Run: headless pygame with SDL's dummy video driver; simulated clock (each Clock.tick advances the game by its frame time, no real sleeping); random seed 0; keys injected as events and as key.get_pressed() state; no mouse input.
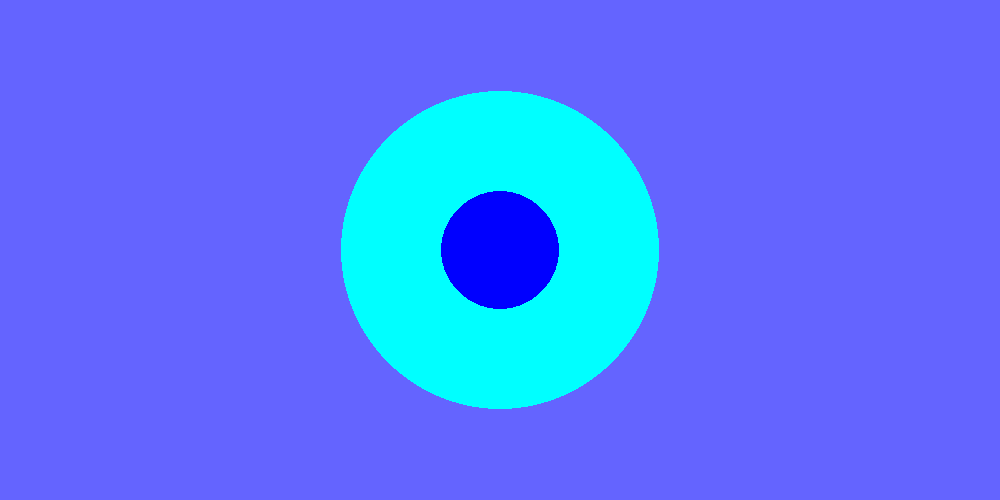
Frame 1 of 4 · flips 1–60 · no input
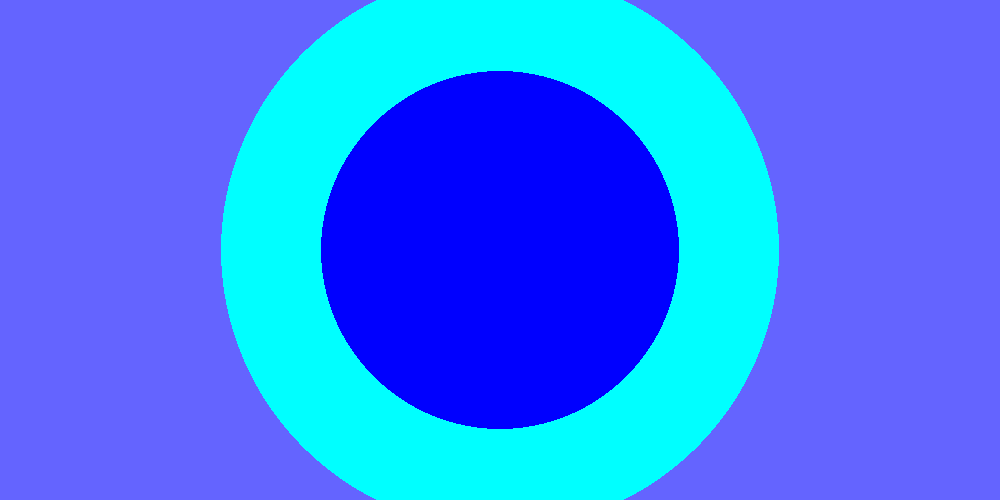
Frame 2 of 4 · flips 61–180 · tapped SPACE, RETURN · held RIGHT (→), D
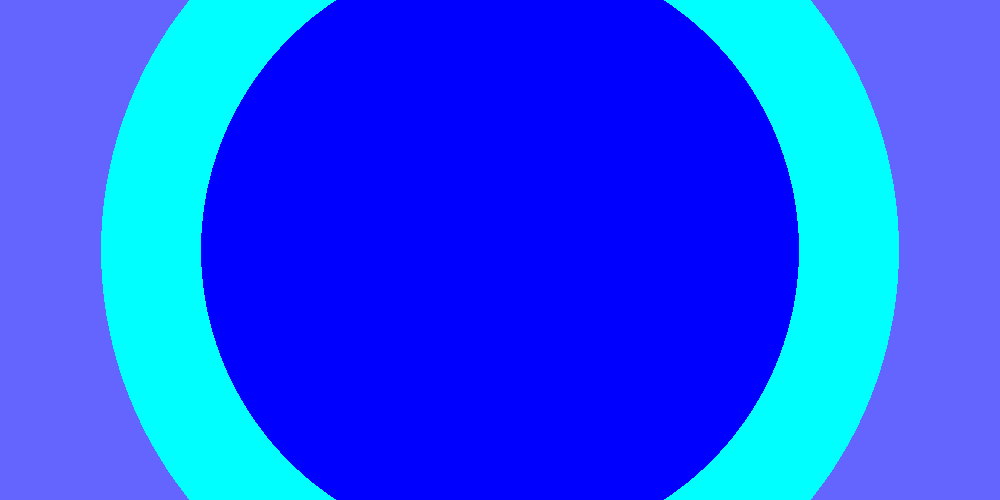
Frame 3 of 4 · flips 181–300 · held DOWN (↓), S
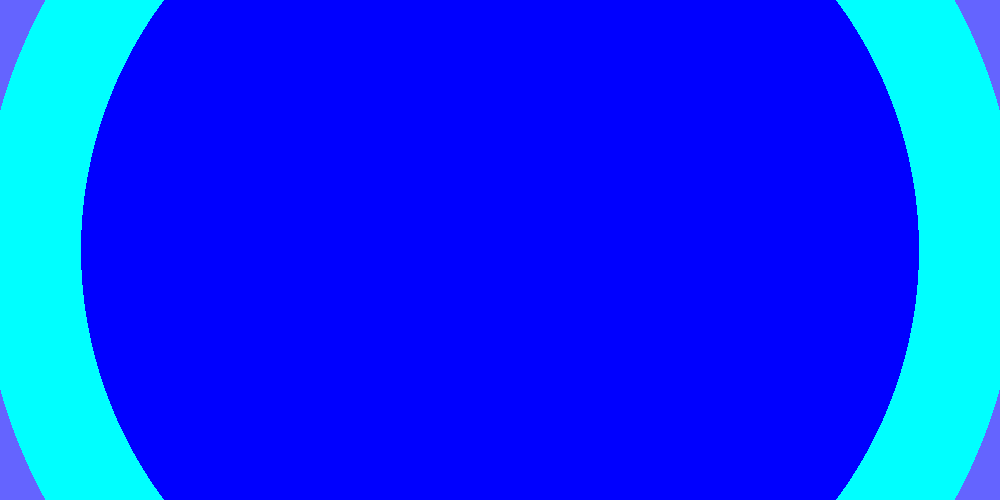
Frame 4 of 4 · flips 301–420 · held LEFT (←), A, UP (↑), W

The pygame program that drew these frames:

import pygame
pygame.init()

screen = pygame.display.set_mode([1000,500])  #create display , acts a surface

running = True
i=0
while running:
    for event in pygame.event.get():
        if event.type == pygame.QUIT:
            running = False
    
    screen.fill((100,100,255))
    pygame.draw.circle(screen,(0,255,255),(500,250),i+100)
    pygame.draw.circle(screen,(0,0,255),(500,250),i)
    i+=1

    
    pygame.display.flip()  #push to display

pygame.quit()
